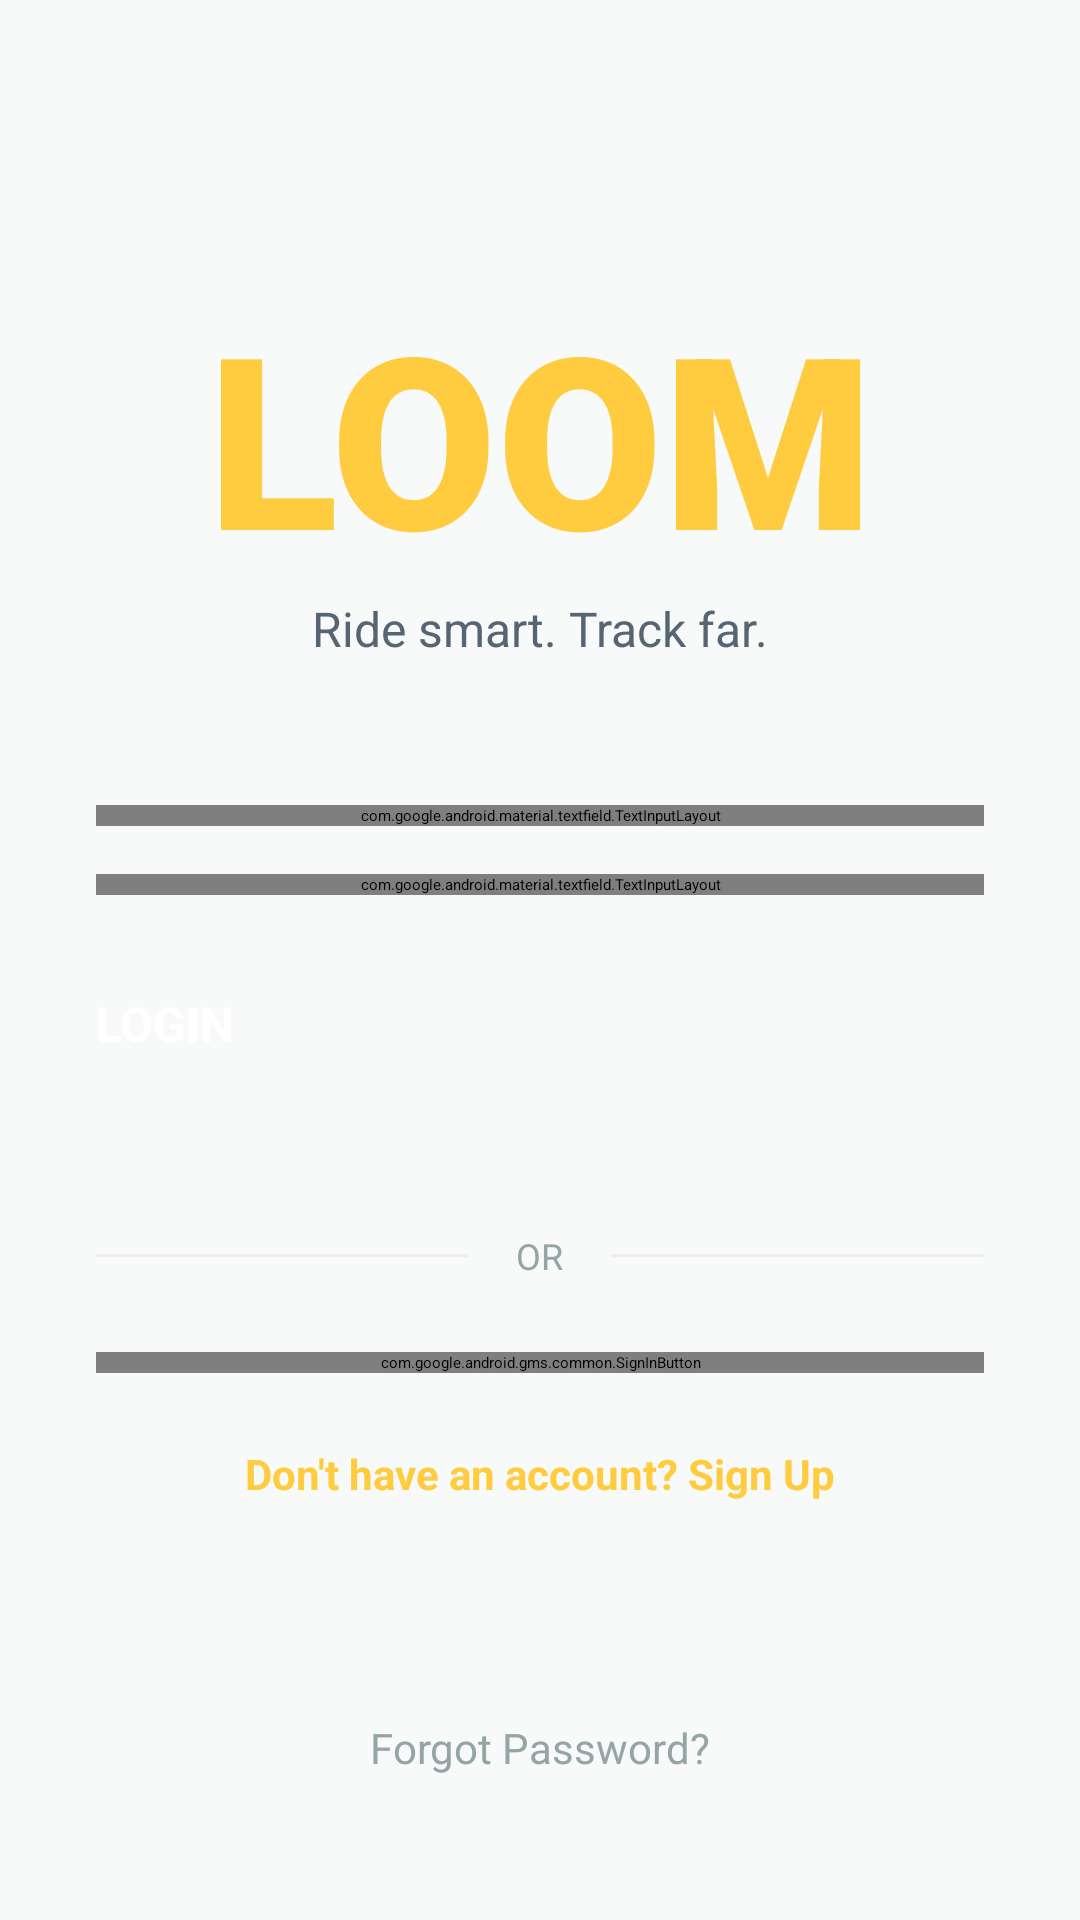

This screen was rendered from an Android layout file. Write that file and the resources it references.
<!-- AndroidManifest.xml: application theme Theme.Loom -->
<!-- res/layout/activity_main.xml -->
<?xml version="1.0" encoding="utf-8"?>
<androidx.constraintlayout.widget.ConstraintLayout xmlns:android="http://schemas.android.com/apk/res/android"
    xmlns:app="http://schemas.android.com/apk/res-auto"
    android:id="@+id/main"
    android:layout_width="match_parent"
    android:layout_height="match_parent"
    android:background="@color/loom_background"
    android:padding="32dp">

    <TextView
        android:id="@+id/logoText"
        android:layout_width="wrap_content"
        android:layout_height="wrap_content"
        android:layout_marginTop="60dp"
        android:fontFamily="sans-serif-black"
        android:text="@string/logo_name"
        android:textColor="@color/loom_yellow"
        android:textSize="80sp"
        android:textStyle="bold"
        app:layout_constraintEnd_toEndOf="parent"
        app:layout_constraintStart_toStartOf="parent"
        app:layout_constraintTop_toTopOf="parent" />

    <TextView
        android:id="@+id/tvTagline"
        android:layout_width="wrap_content"
        android:layout_height="wrap_content"
        android:text="Ride smart. Track far."
        android:textColor="@color/loom_medium_text"
        android:textSize="16sp"
        app:layout_constraintEnd_toEndOf="parent"
        app:layout_constraintStart_toStartOf="parent"
        app:layout_constraintTop_toBottomOf="@+id/logoText" />

    <com.google.android.material.textfield.TextInputLayout
        android:id="@+id/tilEmail"
        style="@style/LoomInput"
        android:layout_width="0dp"
        android:layout_height="wrap_content"
        android:layout_marginTop="48dp"
        android:hint="@string/email"
        app:boxCornerRadiusBottomEnd="12dp"
        app:boxCornerRadiusBottomStart="12dp"
        app:boxCornerRadiusTopEnd="12dp"
        app:boxCornerRadiusTopStart="12dp"
        app:layout_constraintEnd_toEndOf="parent"
        app:layout_constraintStart_toStartOf="parent"
        app:layout_constraintTop_toBottomOf="@+id/tvTagline">

        <com.google.android.material.textfield.TextInputEditText
            android:id="@+id/etEmail"
            android:layout_width="match_parent"
            android:layout_height="wrap_content"
            android:inputType="textEmailAddress"
            android:textColor="@color/loom_dark_text" />
    </com.google.android.material.textfield.TextInputLayout>

    <com.google.android.material.textfield.TextInputLayout
        android:id="@+id/tilPassword"
        style="@style/LoomInput"
        android:layout_width="0dp"
        android:layout_height="wrap_content"
        android:layout_marginTop="16dp"
        android:hint="@string/password"
        app:boxCornerRadiusBottomEnd="12dp"
        app:boxCornerRadiusBottomStart="12dp"
        app:boxCornerRadiusTopEnd="12dp"
        app:boxCornerRadiusTopStart="12dp"
        app:passwordToggleEnabled="true"
        app:passwordToggleTint="@color/loom_hint_text"
        app:layout_constraintEnd_toEndOf="parent"
        app:layout_constraintStart_toStartOf="parent"
        app:layout_constraintTop_toBottomOf="@+id/tilEmail">

        <com.google.android.material.textfield.TextInputEditText
            android:id="@+id/etPassword"
            android:layout_width="match_parent"
            android:layout_height="wrap_content"
            android:inputType="textPassword"
            android:textColor="@color/loom_dark_text" />
    </com.google.android.material.textfield.TextInputLayout>

    <Button
        android:id="@+id/btnLogin"
        android:layout_width="match_parent"
        android:layout_height="56dp"
        android:layout_marginTop="32dp"
        android:backgroundTint="@color/loom_yellow"
        android:text="@string/login"
        android:textAllCaps="false"
        android:textColor="@color/white"
        android:textSize="16sp"
        android:textStyle="bold"
        app:cornerRadius="28dp"
        app:layout_constraintTop_toBottomOf="@+id/tilPassword" />

    <LinearLayout
        android:id="@+id/layoutOr"
        android:layout_width="match_parent"
        android:layout_height="wrap_content"
        android:layout_marginTop="24dp"
        android:gravity="center"
        android:orientation="horizontal"
        app:layout_constraintTop_toBottomOf="@+id/btnLogin">

        <View
            android:layout_width="0dp"
            android:layout_height="1dp"
            android:layout_weight="1"
            android:background="@color/loom_divider" />

        <TextView
            android:layout_width="wrap_content"
            android:layout_height="wrap_content"
            android:layout_marginHorizontal="16dp"
            android:text="OR"
            android:textColor="@color/loom_hint_text"
            android:textSize="12sp" />

        <View
            android:layout_width="0dp"
            android:layout_height="1dp"
            android:layout_weight="1"
            android:background="@color/loom_divider" />
    </LinearLayout>

    <com.google.android.gms.common.SignInButton
        android:id="@+id/btnGoogleSignIn"
        android:layout_width="match_parent"
        android:layout_height="wrap_content"
        android:layout_marginTop="24dp"
        app:layout_constraintEnd_toEndOf="parent"
        app:layout_constraintStart_toStartOf="parent"
        app:layout_constraintTop_toBottomOf="@+id/layoutOr" />

    <TextView
        android:id="@+id/tvSignUp"
        android:layout_width="wrap_content"
        android:layout_height="wrap_content"
        android:layout_marginTop="24dp"
        android:text="@string/dont_have_account"
        android:textColor="@color/loom_yellow"
        android:textSize="14sp"
        android:textStyle="bold"
        app:layout_constraintEnd_toEndOf="parent"
        app:layout_constraintStart_toStartOf="parent"
        app:layout_constraintTop_toBottomOf="@+id/btnGoogleSignIn" />

    <TextView
        android:id="@+id/tvForgotPassword"
        android:layout_width="wrap_content"
        android:layout_height="wrap_content"
        android:layout_marginBottom="16dp"
        android:text="@string/forgot_password"
        android:textColor="@color/loom_hint_text"
        android:textSize="14sp"
        android:clickable="true"
        android:focusable="true"
        app:layout_constraintBottom_toBottomOf="parent"
        app:layout_constraintEnd_toEndOf="parent"
        app:layout_constraintStart_toStartOf="parent" />

</androidx.constraintlayout.widget.ConstraintLayout>
<!-- resources referenced by this layout -->
<resources>
  <color name="loom_background">#F8F9F9</color>
  <color name="loom_dark_text">#2C3E50</color>
  <color name="loom_divider">#EEEEEE</color>
  <color name="loom_hint_text">#95A5A6</color>
  <color name="loom_medium_text">#566573</color>
  <color name="loom_yellow">#FFCC3F</color>
  <color name="white">#FFFFFFFF</color>
  <string name="dont_have_account">Don\'t have an account? Sign Up</string>
  <string name="email">Email</string>
  <string name="forgot_password">Forgot Password?</string>
  <string name="login">LOGIN</string>
  <string name="logo_name">LOOM</string>
  <string name="password">Password</string>
  <style name="LoomInput" parent="Widget.MaterialComponents.TextInputLayout.OutlinedBox">
          <item name="boxStrokeColor">@color/loom_yellow</item>
          <item name="hintTextColor">@color/loom_yellow</item>
          <item name="android:textColorHint">@color/loom_hint_text</item>
      </style>
</resources>
